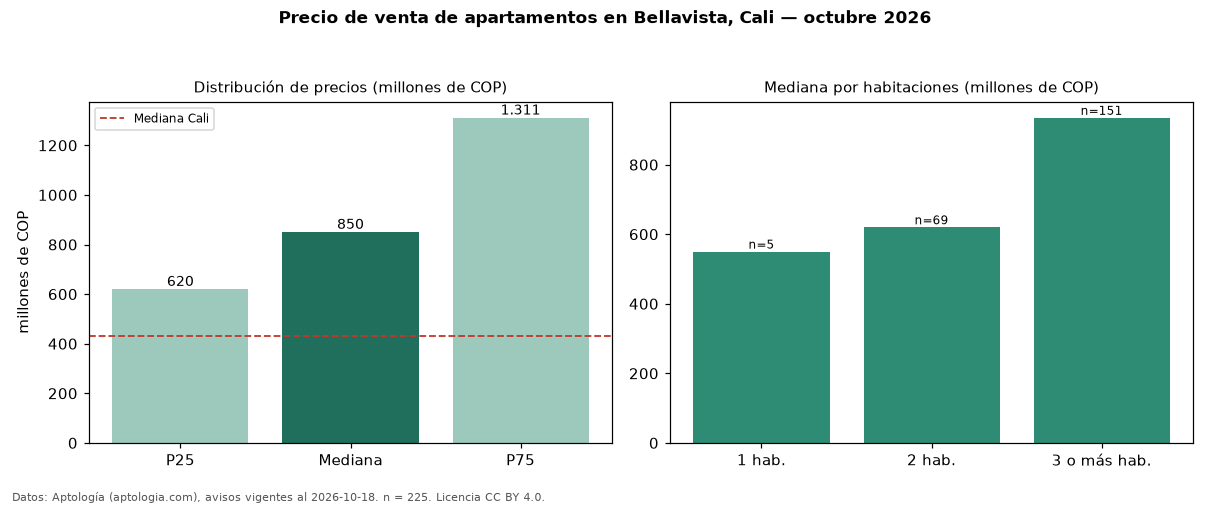

Values plotted in this chart, from the file beside it:
seccion, metrica, valor, moneda, n
precio, p25, 620000000, COP, 225
precio, mediana, 850000000, COP, 225
precio, p75, 1311000000, COP, 225
precio, minimo, 220000000, COP, 225
precio, maximo, 3890000000, COP, 225
m2, mediana_precio_m2, 6148649, COP, 223
m2, area_mediana_m2, 138.0, m2, 223
admin, mediana_admin_mes, 980000, COP, 170
banos, mediana_banos, 3.0, , 
parqueadero, pct_con_parqueadero, 100.0, %, 217
estrato, estrato_mas_frecuente, 6, , 225
habitaciones, 1, 550000000, COP, 5
habitaciones, 2, 620000000, COP, 69
habitaciones, 3+, 934684000, COP, 151
ciudad, mediana_ciudad_referencia, 430000000, COP, 
ciudad, mediana_m2_ciudad, 4650000, COP, 
fuente, fecha_datos, 2026-10-18, , 
fuente, atribucion, https://www.aptologia.com/venta/cali/bel…, , 
fuente, licencia, CC BY 4.0, , 
